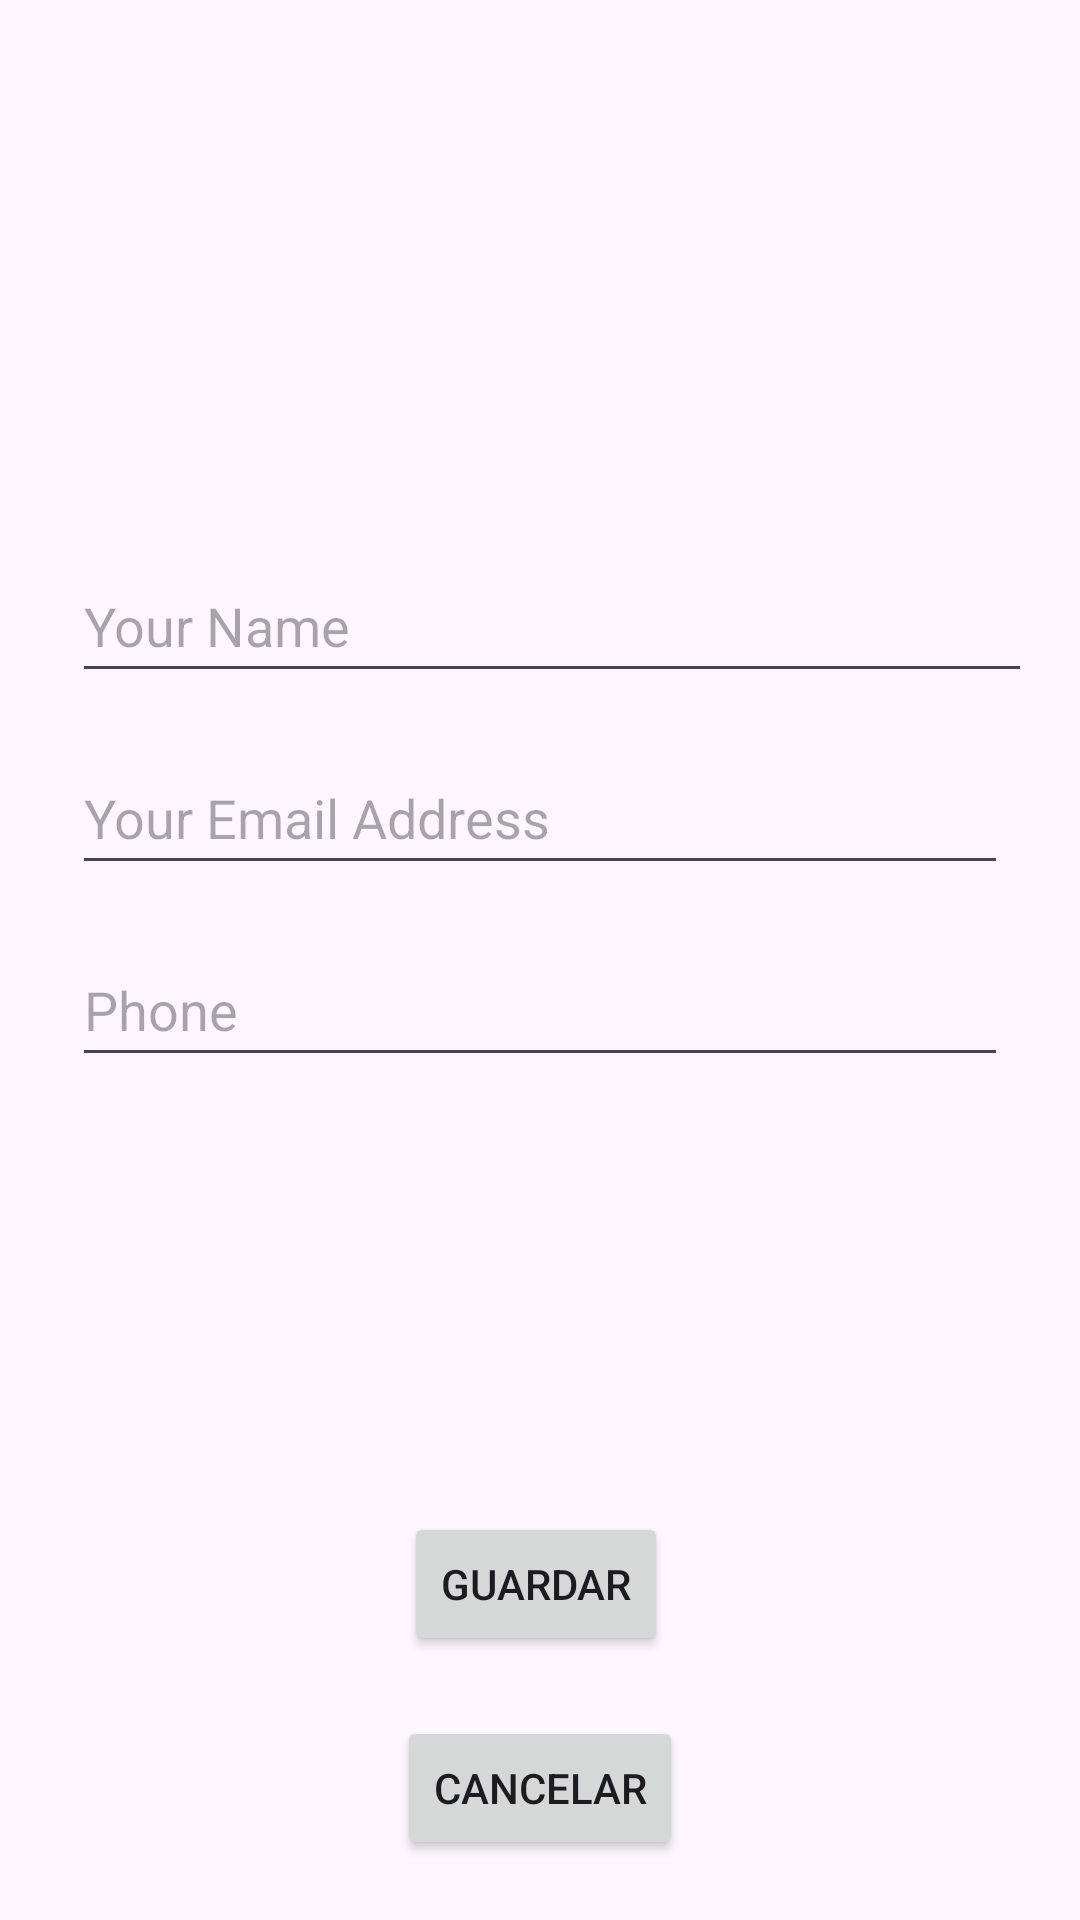

Reconstruct the res/layout file that produces this screen, plus the resources it refers to.
<!-- AndroidManifest.xml: application theme Theme.GastosCompartidos -->
<!-- res/layout/activity_edit_profile.xml -->
<?xml version="1.0" encoding="utf-8"?>
<androidx.constraintlayout.widget.ConstraintLayout xmlns:android="http://schemas.android.com/apk/res/android"
    xmlns:app="http://schemas.android.com/apk/res-auto"
    xmlns:tools="http://schemas.android.com/tools"
    android:layout_width="match_parent"
    android:layout_height="match_parent"
    tools:context=".EditProfileActivity">

    <EditText
        android:id="@+id/profileFullName"
        android:layout_width="0dp"
        android:layout_height="48dp"
        android:layout_marginStart="24dp"
        android:layout_marginTop="16dp"
        android:layout_marginEnd="16dp"
        android:ems="10"
        android:hint="Your Name"
        android:inputType="textPersonName"
        app:layout_constraintEnd_toEndOf="parent"
        app:layout_constraintStart_toStartOf="parent"
        app:layout_constraintTop_toBottomOf="@+id/profileImageView" />

    <ImageView
        android:id="@+id/profileImageView"
        android:layout_width="131dp"
        android:layout_height="143dp"
        android:layout_marginTop="24dp"
        app:layout_constraintEnd_toEndOf="parent"
        app:layout_constraintStart_toStartOf="parent"
        app:layout_constraintTop_toTopOf="parent"
        app:srcCompat="@drawable/ic_person_black_24dp" />

    <EditText
        android:id="@+id/profileEmailAddress"
        android:layout_width="0dp"
        android:layout_height="48dp"
        android:layout_marginStart="24dp"
        android:layout_marginTop="16dp"
        android:layout_marginEnd="24dp"
        android:ems="10"
        android:hint="Your Email Address"
        android:inputType="textEmailAddress"
        app:layout_constraintEnd_toEndOf="parent"
        app:layout_constraintStart_toStartOf="parent"
        app:layout_constraintTop_toBottomOf="@+id/profileFullName" />

    <EditText
        android:id="@+id/profilePhoneNo"
        android:layout_width="0dp"
        android:layout_height="48dp"
        android:layout_marginStart="24dp"
        android:layout_marginTop="16dp"
        android:layout_marginEnd="24dp"
        android:ems="10"
        android:hint="Phone"
        android:inputType="phone"
        app:layout_constraintEnd_toEndOf="parent"
        app:layout_constraintStart_toStartOf="parent"
        app:layout_constraintTop_toBottomOf="@+id/profileEmailAddress" />

    <Button
        android:id="@+id/saveProfileInfo"
        android:layout_width="wrap_content"
        android:layout_height="wrap_content"
        android:layout_marginBottom="20dp"
        android:text="Guardar"
        app:layout_constraintBottom_toTopOf="@+id/Cancel"
        app:layout_constraintEnd_toEndOf="parent"
        app:layout_constraintHorizontal_bias="0.495"
        app:layout_constraintStart_toStartOf="parent" />

    <Button
        android:id="@+id/Cancel"
        android:layout_width="wrap_content"
        android:layout_height="wrap_content"
        android:layout_marginBottom="20dp"
        android:onClick="goToActividadAnterior"
        android:text="Cancelar"
        app:layout_constraintBottom_toBottomOf="parent"
        app:layout_constraintEnd_toEndOf="parent"
        app:layout_constraintStart_toStartOf="parent" />

</androidx.constraintlayout.widget.ConstraintLayout>
<!-- resources referenced by this layout -->
<resources>
  <style name="Theme.GastosCompartidos" parent="Base.Theme.GastosCompartidos" />
  <style name="Base.Theme.GastosCompartidos" parent="Theme.Material3.DayNight.NoActionBar">
          
          <item name="colorPrimary">@color/purple</item>
      </style>
</resources>
